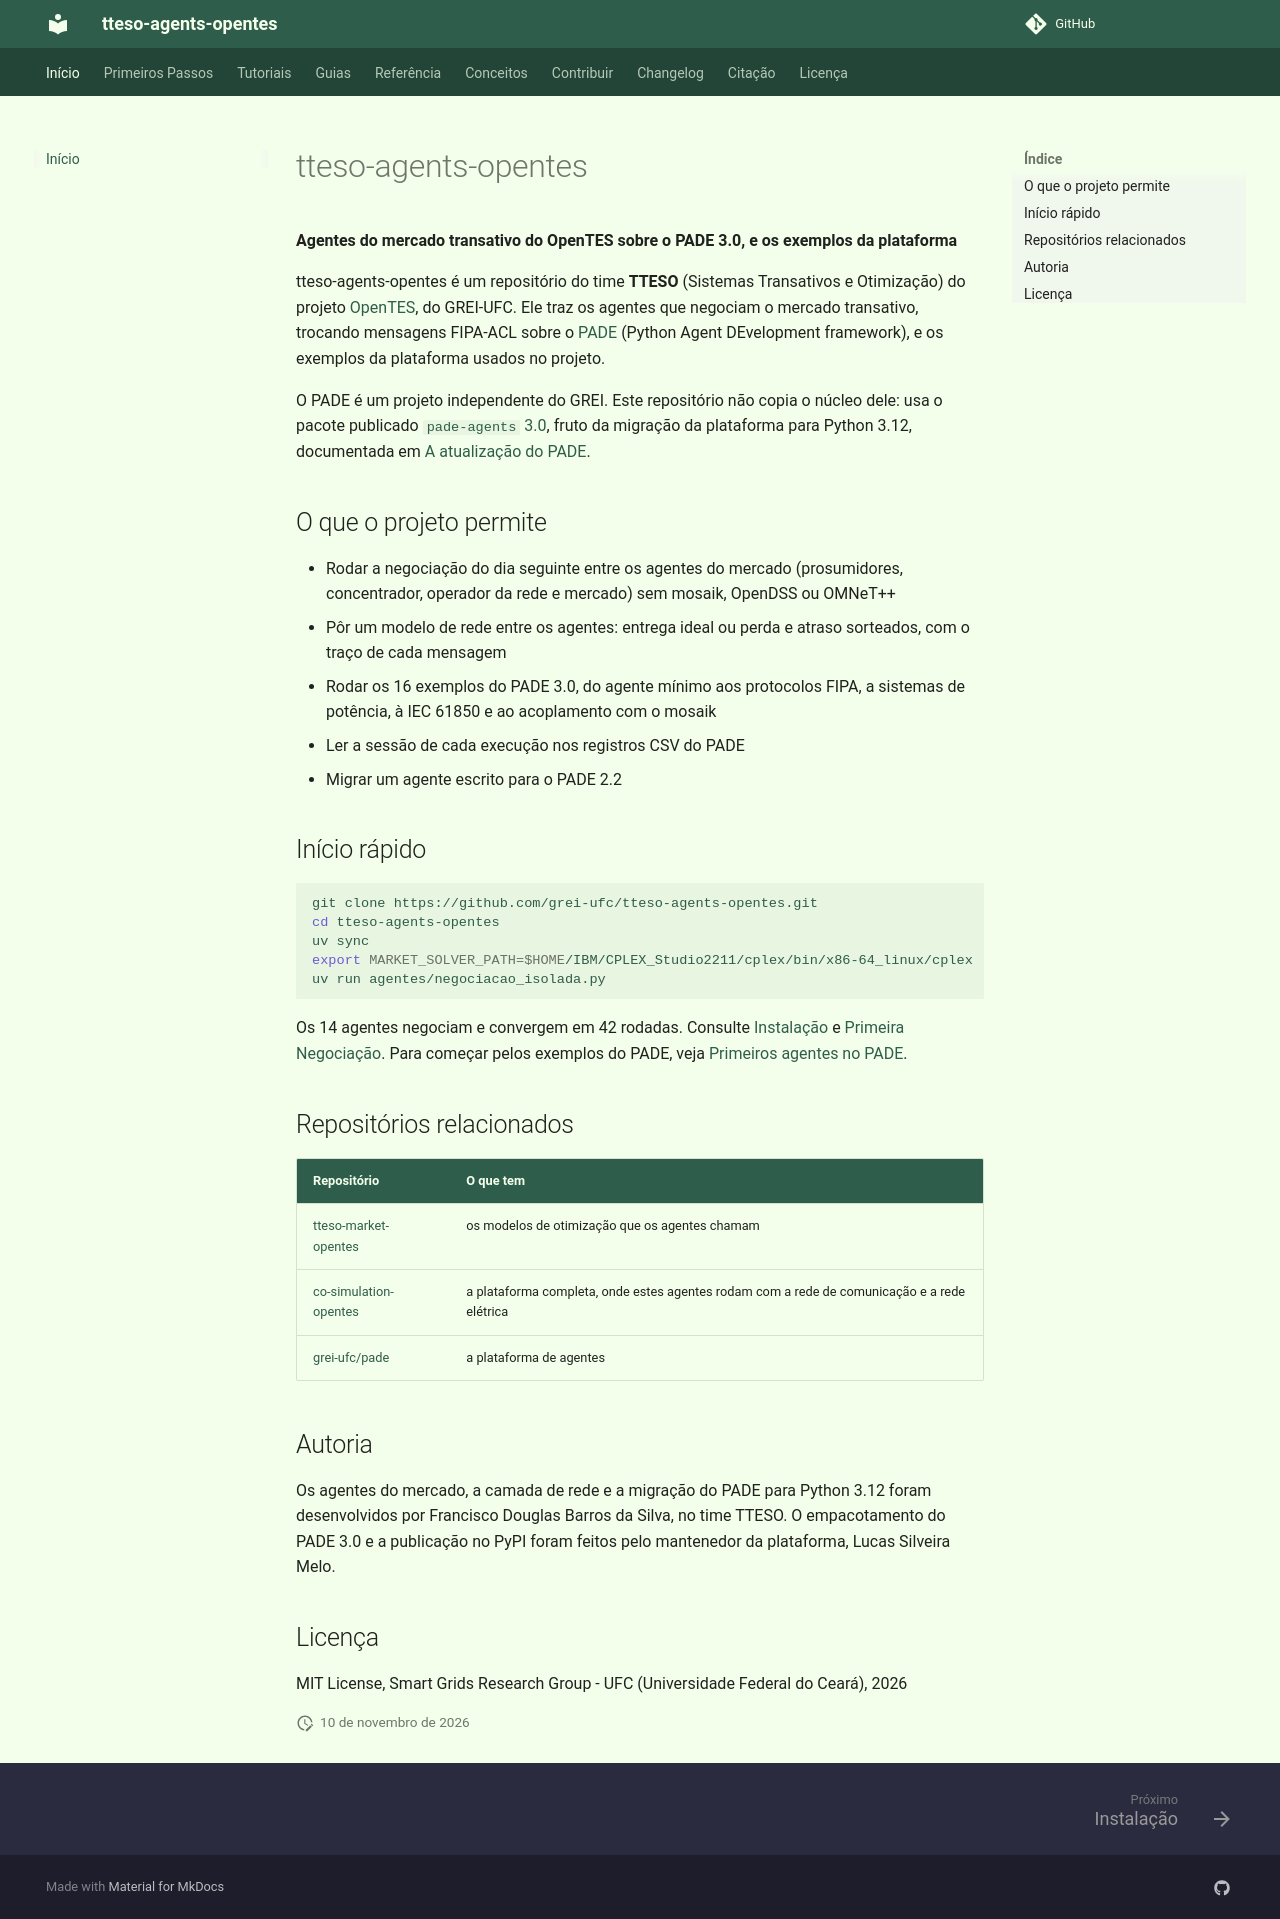

repository: grei-ufc/tteso-agents-opentes · page: index.html · generator: mkdocs

# tteso-agents-opentes

**Agentes do mercado transativo do OpenTES sobre o PADE 3.0, e os exemplos da plataforma**

tteso-agents-opentes é um repositório do time **TTESO** (Sistemas Transativos e
Otimização) do projeto [OpenTES](https://github.com/grei-ufc/general-opentes),
do GREI-UFC. Ele traz os agentes que negociam o mercado transativo, trocando
mensagens FIPA-ACL sobre o [PADE](https://github.com/grei-ufc/pade) (Python
Agent DEvelopment framework), e os exemplos da plataforma usados no projeto.

O PADE é um projeto independente do GREI. Este repositório não copia o núcleo
dele: usa o pacote publicado [`pade-agents` 3.0](https://pypi.org/project/pade-agents/),
fruto da migração da plataforma para Python 3.12, documentada em
[A atualização do PADE](explanation/pade-update.md).

## O que o projeto permite

- Rodar a negociação do dia seguinte entre os agentes do mercado (prosumidores,
  concentrador, operador da rede e mercado) sem mosaik, OpenDSS ou OMNeT++
- Pôr um modelo de rede entre os agentes: entrega ideal ou perda e atraso
  sorteados, com o traço de cada mensagem
- Rodar os 16 exemplos do PADE 3.0, do agente mínimo aos protocolos FIPA, a
  sistemas de potência, à IEC 61850 e ao acoplamento com o mosaik
- Ler a sessão de cada execução nos registros CSV do PADE
- Migrar um agente escrito para o PADE 2.2

## Início rápido

```bash
git clone https://github.com/grei-ufc/tteso-agents-opentes.git
cd tteso-agents-opentes
uv sync
export MARKET_SOLVER_PATH=$HOME/IBM/CPLEX_Studio2211/cplex/bin/x86-64_linux/cplex
uv run agentes/negociacao_isolada.py
```

Os 14 agentes negociam e convergem em 42 rodadas. Consulte
[Instalação](getting-started/installation.md) e
[Primeira Negociação](getting-started/first-negotiation.md). Para começar pelos
exemplos do PADE, veja [Primeiros agentes no PADE](tutorials/first-pade-agents.md).

## Repositórios relacionados

| Repositório | O que tem |
|---|---|
| [tteso-market-opentes](https://grei-ufc.github.io/tteso-market-opentes/) | os modelos de otimização que os agentes chamam |
| [co-simulation-opentes](https://grei-ufc.github.io/co-simulation-opentes/) | a plataforma completa, onde estes agentes rodam com a rede de comunicação e a rede elétrica |
| [grei-ufc/pade](https://github.com/grei-ufc/pade) | a plataforma de agentes |

## Autoria

Os agentes do mercado, a camada de rede e a migração do PADE para Python 3.12
foram desenvolvidos por Francisco Douglas Barros da Silva, no time TTESO. O
empacotamento do PADE 3.0 e a publicação no PyPI foram feitos pelo mantenedor da
plataforma, Lucas Silveira Melo.

## Licença

MIT License, Smart Grids Research Group - UFC (Universidade Federal do Ceará), 2026
